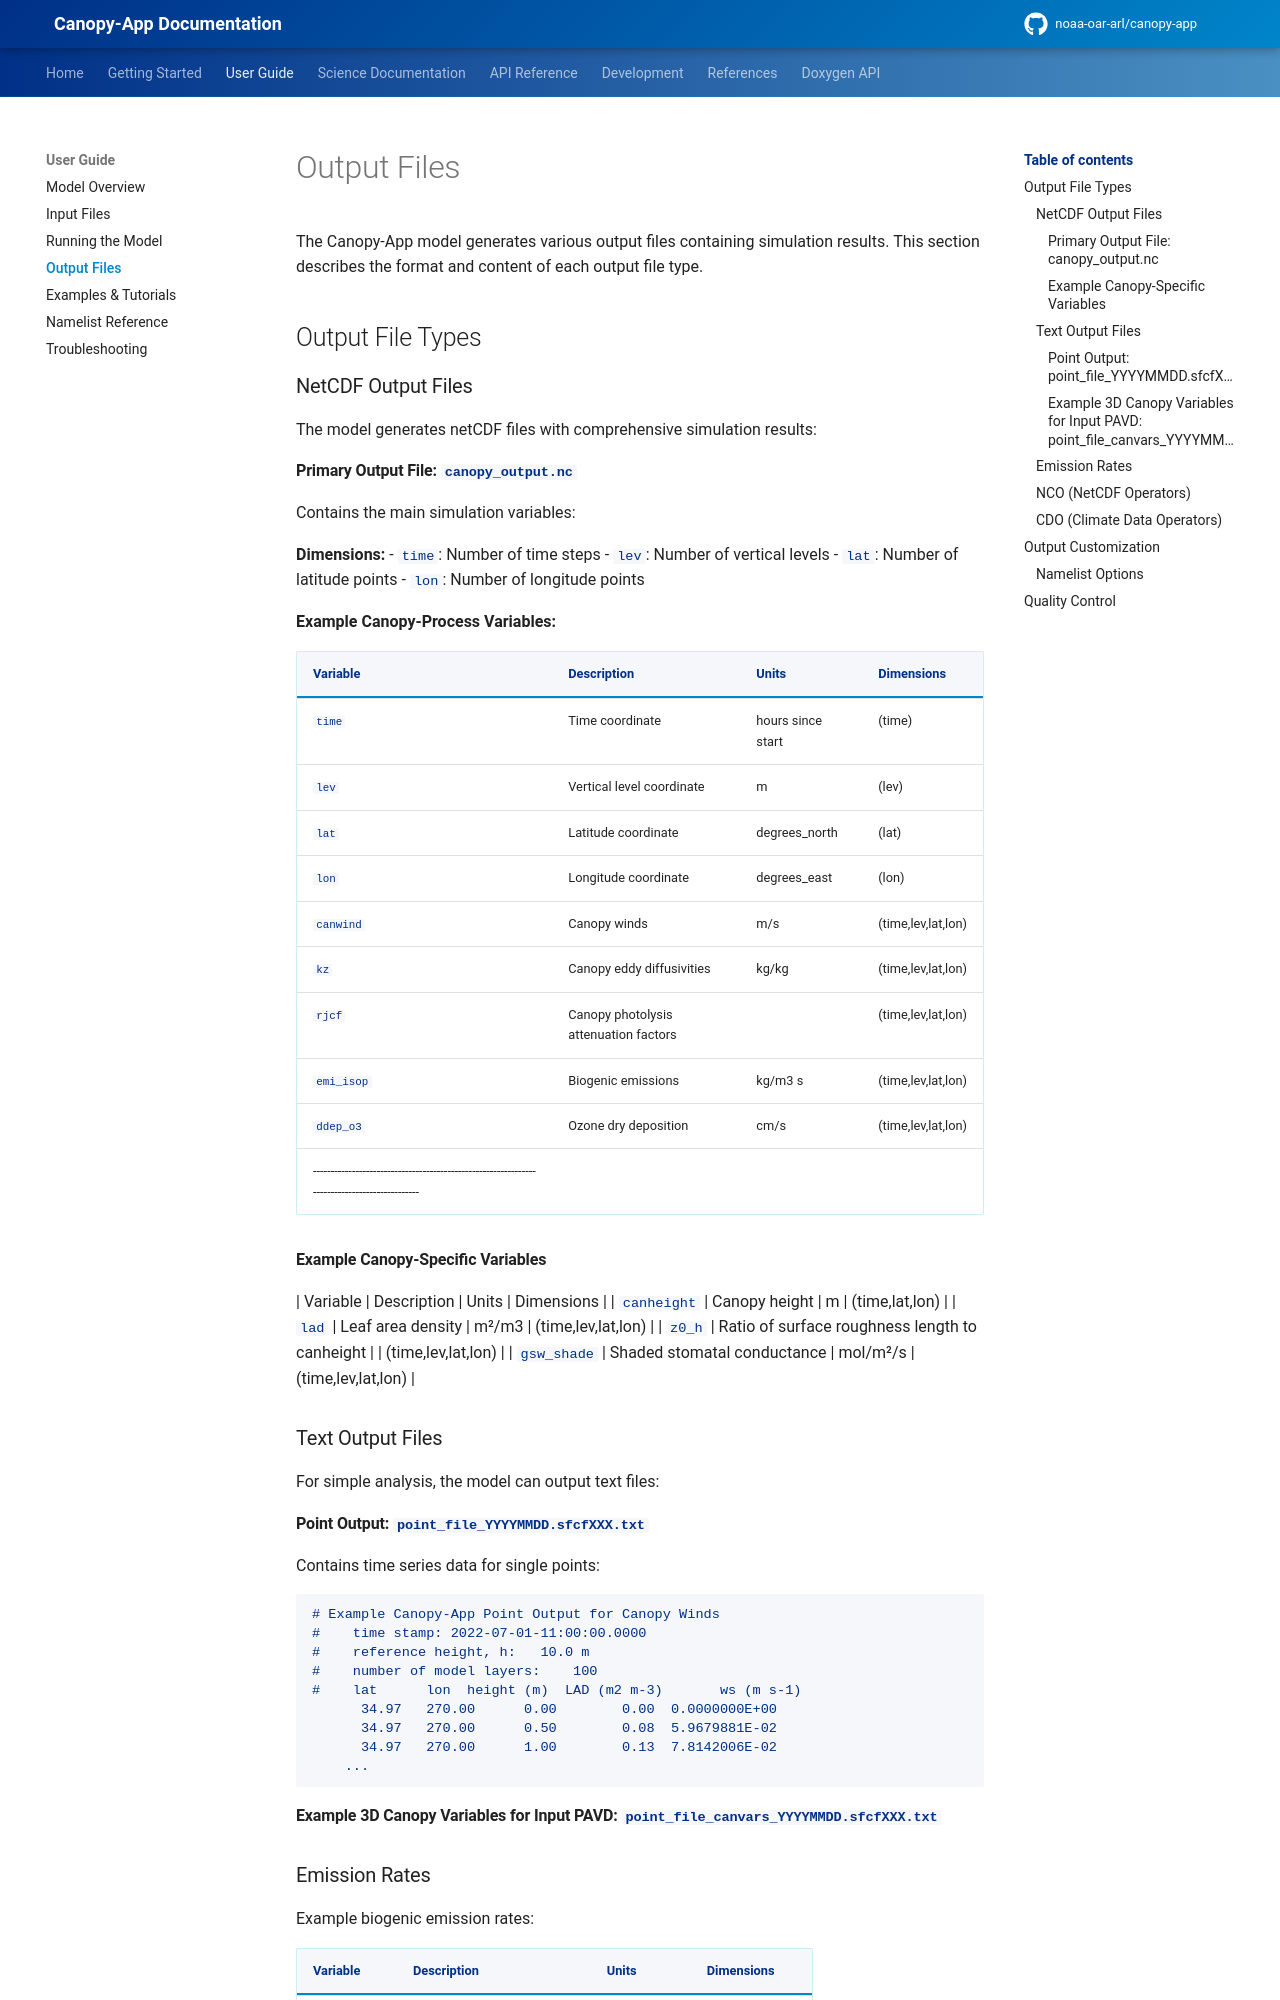

repository: noaa-oar-arl/canopy-app · page: latest/user-guide/output-files/index.html · generator: mkdocs

# Output Files

The Canopy-App model generates various output files containing simulation results. This section describes the format and content of each output file type.

## Output File Types

### NetCDF Output Files

The model generates netCDF files with comprehensive simulation results:

#### Primary Output File: `canopy_output.nc`

Contains the main simulation variables:

**Dimensions:**
- `time`: Number of time steps
- `lev`: Number of vertical levels
- `lat`: Number of latitude points
- `lon`: Number of longitude points

**Example Canopy-Process Variables:**

| Variable | Description | Units | Dimensions |
|-----------|---------------------------------------|-------------------|--------------------|
| `time`    | Time coordinate                       | hours since start | (time)             |
| `lev`     | Vertical level coordinate             | m                 | (lev)              |
| `lat`     | Latitude coordinate                   | degrees_north     | (lat)              |
| `lon`     | Longitude coordinate                  | degrees_east      | (lon)              |
| `canwind` | Canopy winds                          | m/s               | (time,lev,lat,lon) |
| `kz`      | Canopy eddy diffusivities             | kg/kg             | (time,lev,lat,lon) |
| `rjcf`    | Canopy photolysis attenuation factors |                   | (time,lev,lat,lon) |
| `emi_isop`| Biogenic emissions                    | kg/m3 s           | (time,lev,lat,lon) |
| `ddep_o3` | Ozone dry deposition                  | cm/s              | (time,lev,lat,lon) |
|---------------------------------------------------------------------------------------------

#### Example Canopy-Specific Variables

| Variable | Description | Units | Dimensions |
| `canheight` | Canopy height | m | (time,lat,lon) |
| `lad` | Leaf area density | m²/m3 | (time,lev,lat,lon) |
| `z0_h` | Ratio of surface roughness length to canheight |  | (time,lev,lat,lon) |
| `gsw_shade` | Shaded stomatal conductance | mol/m²/s | (time,lev,lat,lon) |

### Text Output Files

For simple analysis, the model can output text files:

#### Point Output: `point_file_YYYYMMDD.sfcfXXX.txt`

Contains time series data for single points:

```
# Example Canopy-App Point Output for Canopy Winds
#    time stamp: 2022-07-01-11:00:00.0000
#    reference height, h:   10.0 m
#    number of model layers:    100
#    lat      lon  height (m)  LAD (m2 m-3)       ws (m s-1)
      34.97   270.00      0.00        0.00  0.0000000E+00
      34.97   270.00      0.50        0.08  5.9679881E-02
      34.97   270.00      1.00        0.13  7.8142006E-02
    ...
```

#### Example 3D Canopy Variables for Input PAVD: `point_file_canvars_YYYYMMDD.sfcfXXX.txt`

<!-- ```
# Canopy Variables Output
